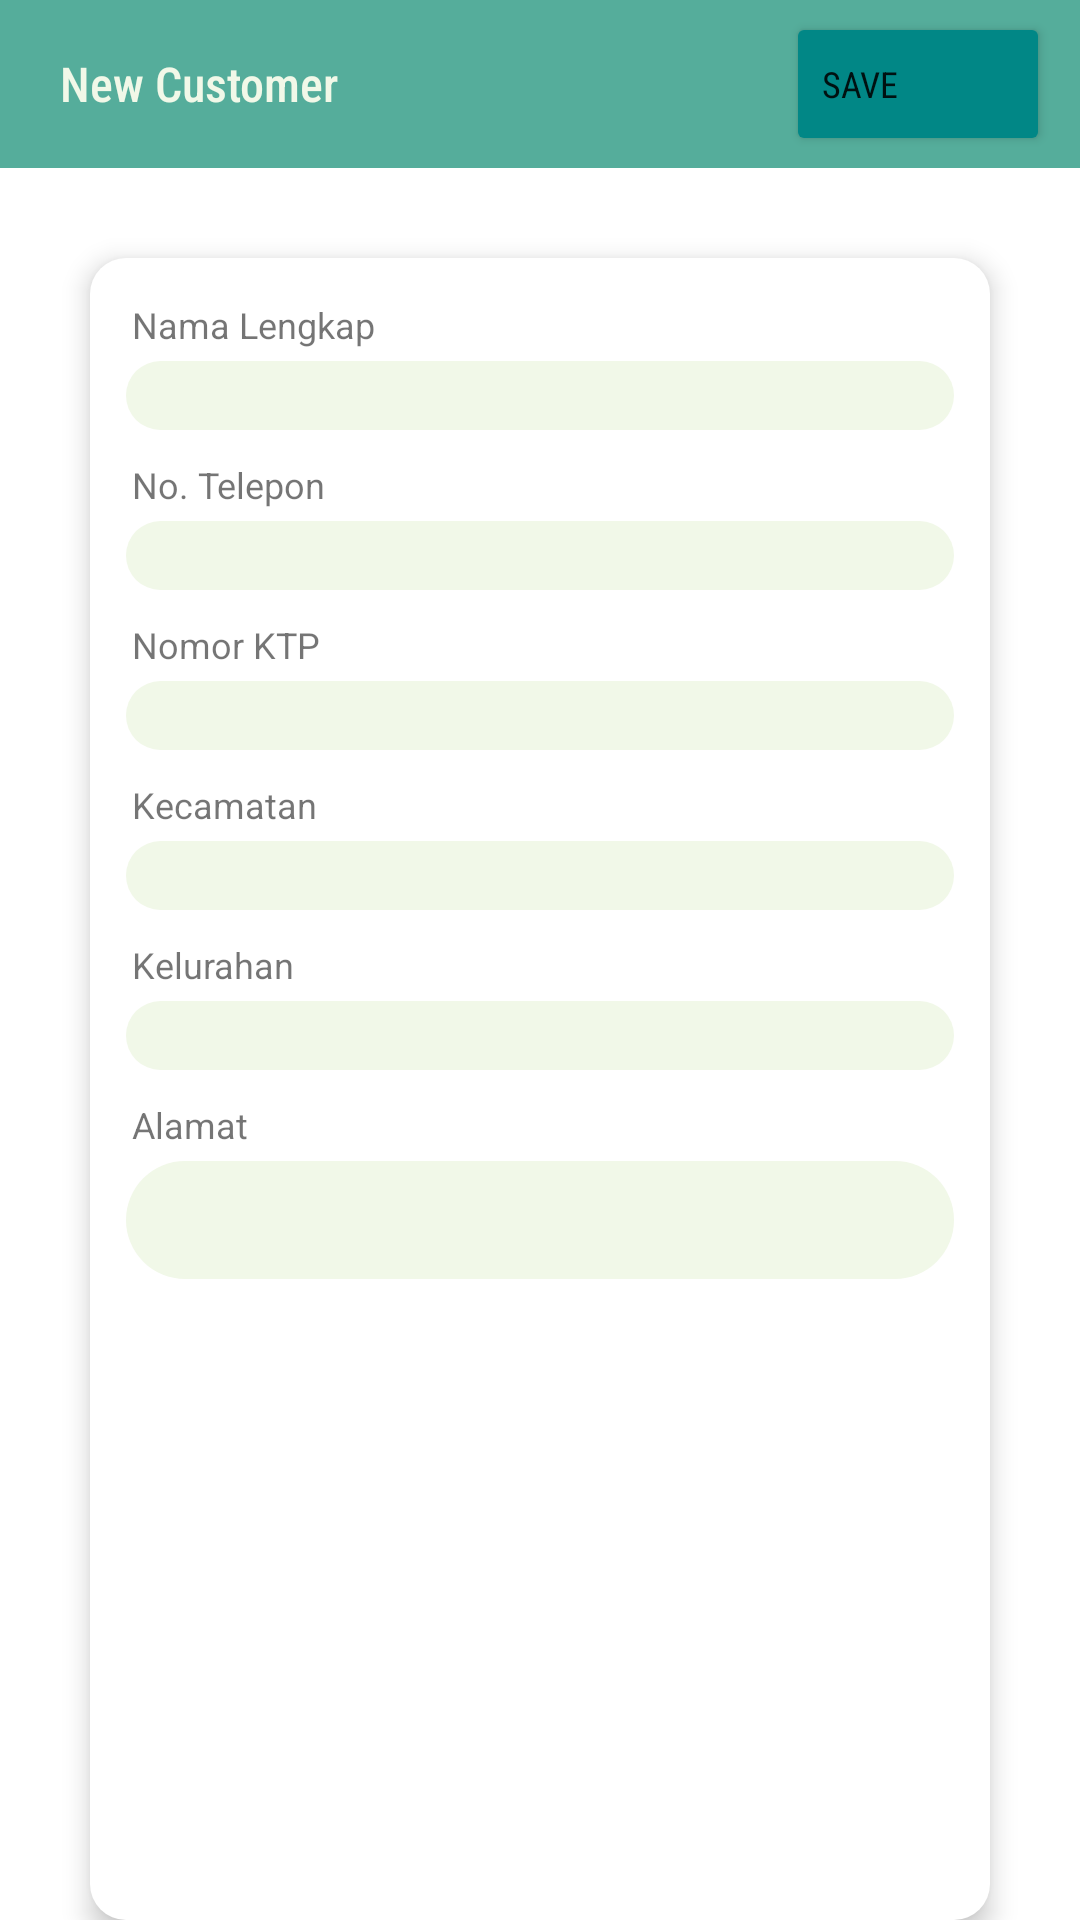

Reconstruct the res/layout file that produces this screen, plus the resources it refers to.
<!-- AndroidManifest.xml: application theme Theme.MyApplication.NoActionBar -->
<!-- res/layout/fragment_customer_update.xml -->
<RelativeLayout xmlns:android="http://schemas.android.com/apk/res/android"
    xmlns:app="http://schemas.android.com/apk/res-auto"
    xmlns:tools="http://schemas.android.com/tools"
    android:layout_width="match_parent"
    android:layout_height="match_parent"
    tools:context=".MainActivity">

    <LinearLayout
        android:id="@+id/appbar"
        android:layout_width="match_parent"
        android:layout_height="?attr/actionBarSize"
        android:background="@color/primary"
        android:orientation="horizontal"
        android:paddingStart="10dp"
        android:paddingEnd="10dp">


        <ImageButton
            android:id="@+id/backBtn"
            android:layout_width="wrap_content"
            android:layout_height="wrap_content"
            android:layout_gravity="center"
            android:layout_weight="0"
            android:background="@drawable/ic_back_24" />

        <TextView
            android:layout_width="wrap_content"
            android:layout_height="wrap_content"
            android:layout_gravity="center"
            android:layout_marginLeft="10dp"
            android:layout_weight="1"
            android:fontFamily="sans-serif-condensed-medium"
            android:text="New Customer"
            android:textColor="@color/neutral"
            android:textSize="16sp" />

        <Button
            android:id="@+id/btnSave"
            android:layout_width="wrap_content"
            android:layout_height="wrap_content"
            android:layout_gravity="center"
            android:layout_weight="0"
            android:backgroundTint="@color/teal_700"
            android:drawableLeft="@drawable/ic_check_small_18"
            android:fontFamily="sans-serif-condensed"
            android:text="Save"
            android:textAlignment="textStart"
            android:textSize="12sp"
            app:iconPadding="5dp" />
    </LinearLayout>











































    <LinearLayout
        android:id="@+id/lnCustomer"
        android:layout_width="match_parent"
        android:layout_height="match_parent"
        android:layout_below="@id/appbar"
        android:layout_marginStart="30dp"
        android:layout_marginTop="30dp"
        android:layout_marginEnd="30dp"
        android:background="@drawable/rounded_bg"
        android:elevation="5dp"
        android:orientation="vertical"
        android:padding="12dp">


        <TextView
            android:layout_width="match_parent"
            android:layout_height="wrap_content"
            android:layout_margin="2dp"
            android:labelFor="@id/txtNama"
            android:text="Nama Lengkap"
            android:textSize="12sp" />

        <EditText
            android:id="@+id/txtNama"
            android:layout_width="match_parent"
            android:layout_height="wrap_content"
            android:layout_marginTop="2dp"
            android:layout_marginBottom="8dp"
            android:background="@drawable/input_background_round_neutral"
            android:ems="10"
            android:inputType="text"
            android:padding="2dp"
            android:paddingStart="5dp"
            android:textSize="14sp" />

        <TextView
            android:layout_width="match_parent"
            android:layout_height="wrap_content"
            android:layout_margin="2dp"
            android:labelFor="@id/txtPhone"
            android:text="No. Telepon"
            android:textSize="12sp" />

        <EditText
            android:id="@+id/txtPhone"
            android:layout_width="match_parent"
            android:layout_height="wrap_content"
            android:layout_marginTop="2dp"
            android:layout_marginBottom="8dp"
            android:background="@drawable/input_background_round_neutral"
            android:ems="10"
            android:inputType="text"
            android:padding="2dp"
            android:paddingStart="5dp"
            android:textSize="14sp" />

        <TextView
            android:layout_width="match_parent"
            android:layout_height="wrap_content"
            android:layout_margin="2dp"
            android:labelFor="@id/txtNIK"
            android:text="Nomor KTP"
            android:textSize="12sp" />

        <EditText
            android:id="@+id/txtNIK"
            android:layout_width="match_parent"
            android:layout_height="wrap_content"
            android:layout_marginTop="2dp"
            android:layout_marginBottom="8dp"
            android:background="@drawable/input_background_round_neutral"
            android:ems="10"
            android:inputType="text"
            android:padding="2dp"
            android:paddingStart="5dp"
            android:textSize="14sp" />

        <TextView
            android:layout_width="match_parent"
            android:layout_height="wrap_content"
            android:layout_margin="2dp"
            android:labelFor="@id/txtKecamatan"
            android:text="Kecamatan"
            android:textSize="12sp" />

        <EditText
            android:id="@+id/txtKecamatan"
            android:layout_width="match_parent"
            android:layout_height="wrap_content"
            android:layout_marginTop="2dp"
            android:layout_marginBottom="8dp"
            android:background="@drawable/input_background_round_neutral"
            android:ems="10"
            android:inputType="text"
            android:padding="2dp"
            android:paddingStart="5dp"
            android:textSize="14sp" />

        <TextView
            android:layout_width="match_parent"
            android:layout_height="wrap_content"
            android:layout_margin="2dp"
            android:labelFor="@id/txtJenjang"
            android:text="Kelurahan"
            android:textSize="12sp" />

        <EditText
            android:id="@+id/txtJenjang"
            android:layout_width="match_parent"
            android:layout_height="wrap_content"
            android:layout_marginTop="2dp"
            android:layout_marginBottom="8dp"
            android:background="@drawable/input_background_round_neutral"
            android:ems="10"
            android:inputType="text"
            android:padding="2dp"
            android:paddingStart="5dp"
            android:textSize="14sp" />

        <TextView
            android:layout_width="match_parent"
            android:layout_height="wrap_content"
            android:layout_margin="2dp"
            android:labelFor="@id/txtAlamat"
            android:text="Alamat"
            android:textSize="12sp" />

        <EditText
            android:id="@+id/txtAlamat"
            android:layout_width="match_parent"
            android:layout_height="wrap_content"
            android:layout_marginTop="2dp"
            android:layout_marginBottom="8dp"
            android:background="@drawable/input_background_round_neutral"
            android:ems="10"
            android:inputType="text|textMultiLine"
            android:lines="2"
            android:padding="2dp"
            android:paddingStart="5dp"
            android:textSize="14sp" />

    </LinearLayout>

</RelativeLayout>
<!-- resources referenced by this layout -->
<resources>
  <color name="neutral">#F1F8E8</color>
  <color name="primary">#55AD9B</color>
  <color name="secondary">#7FB398</color>
  <color name="teal_700">#FF018786</color>
  <!-- drawable banner_background (drawable) -->
  <layer-list xmlns:android="http://schemas.android.com/apk/res/android">
      <item>
          <shape
              android:shape="rectangle">
  
  
  
  
  
  
              <solid android:color="@color/accent"/>
  
              <padding
                  android:left="0dp"
                  android:top="0dp"
                  android:right="0dp"
                  android:bottom="20dp">
              </padding>
              <corners android:topLeftRadius="0.1dp" android:topRightRadius="0.1dp"
                  android:bottomLeftRadius="40dp" android:bottomRightRadius="40dp"/>
          </shape>
  
      </item>
  
      <item>
          <bitmap
              android:src="@drawable/banner_overlay"
              android:gravity="fill"
              android:tileMode="disabled"
              android:alpha="0.7"
              />
      </item>
  
  
  </layer-list>
  <!-- drawable ic_rounded_button_primary (drawable) -->
  <shape xmlns:android="http://schemas.android.com/apk/res/android"
      android:shape="rectangle">
      <solid android:color="@color/primary"/>
      <corners
          android:radius="20dp"/>
  </shape>
  <!-- drawable input_background_round_neutral (drawable) -->
  <shape xmlns:android="http://schemas.android.com/apk/res/android"
      android:shape="rectangle">
      <solid android:color="@color/neutral"/>
      <corners
          android:radius="20dp"/>
  </shape>
  <!-- drawable rounded_bg (drawable) -->
  <shape
      xmlns:android="http://schemas.android.com/apk/res/android"
      android:shape="rectangle"   >
  
      <solid
          android:color="@color/white" >
      </solid>
  
  
  
      <padding
          android:left="5dp"
          android:top="5dp"
          android:right="5dp"
          android:bottom="5dp"    >
      </padding>
  
      <corners android:topLeftRadius="12dp" android:topRightRadius="12dp"
          android:bottomLeftRadius="12dp" android:bottomRightRadius="12dp"/>
  
  </shape>
  <style name="Theme.MyApplication.NoActionBar">
          <item name="windowActionBar">false</item>
          <item name="windowNoTitle">true</item>
      </style>
  <color name="accent">#48A491</color>
  <!-- drawable banner_overlay: png bitmap (drawable, 476447 bytes) -->
  <color name="white">#FFFFFFFF</color>
</resources>
